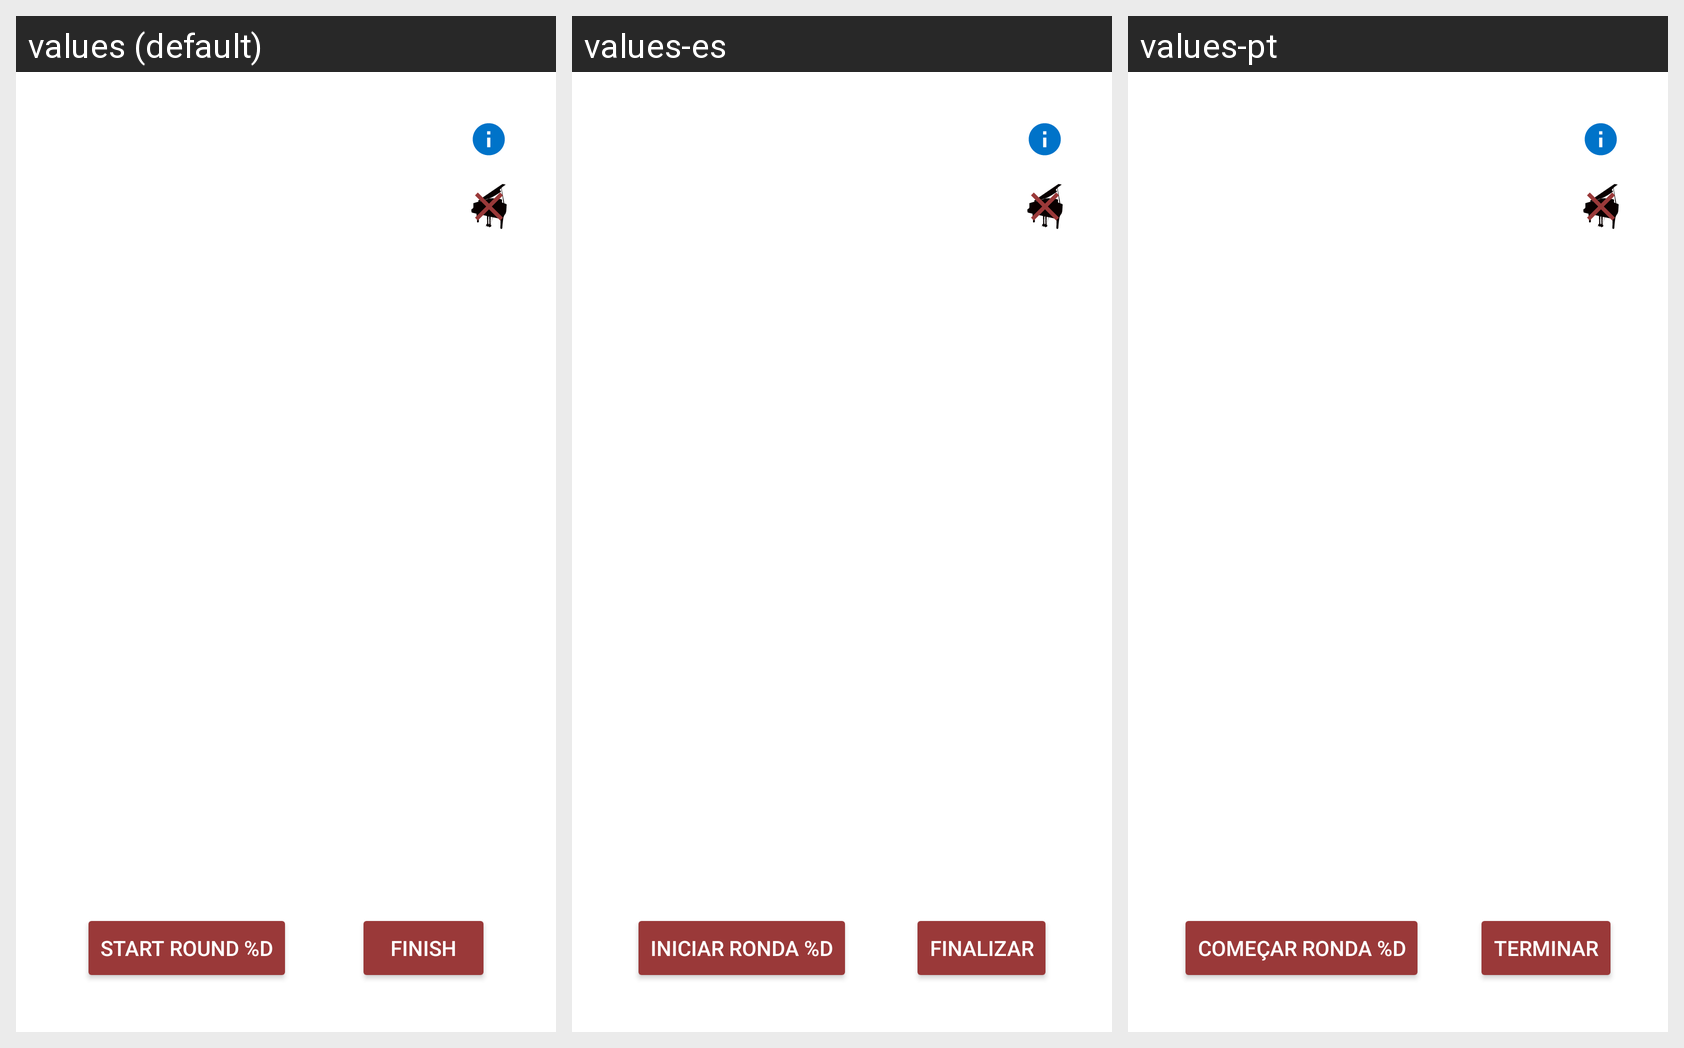

Strings drawn on this Android screen and how each of the app's shown locales translates them:
Android screen res/layout/activity_start_round.xml rendered under 3 locales, left to right: values (default), values-es, values-pt. Device: Nexus 5 (rendered at 1080×1920; each locale shown at half size, 540×960, under a caption strip naming it); theme Theme.Xinada.
Other locales in the repository, not shown: values-fr, values-it, values-ru.
Strings drawn on this screen, with the default value and each locale's value (text and hints the layout hard-codes, and strings that could not be matched under every locale, appear in the picture but are not listed):

start_round
  values: Start Round %d
  values-es: Iniciar Ronda %d
  values-pt: Começar Ronda %d

end
  values: Finish
  values-es: Finalizar
  values-pt: Terminar
